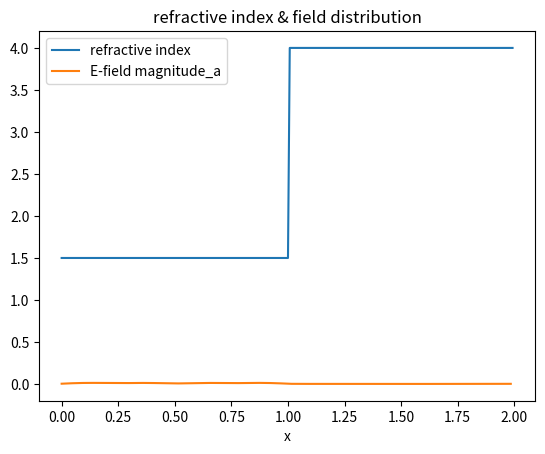
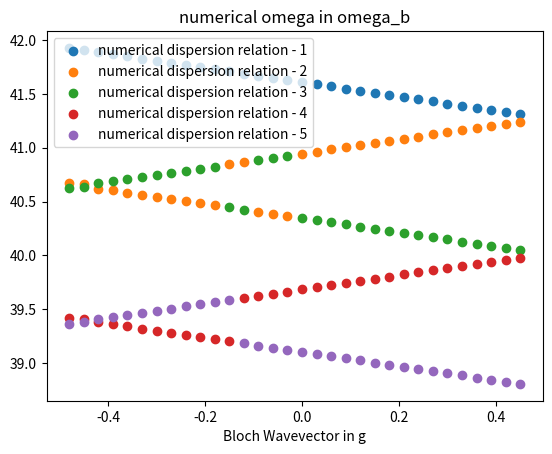

Here is the Python script that generated these plots, in order:
import numpy as np
import matplotlib.pyplot as plt
from scipy.linalg import eig

## computation of 1D photonic crystal
## dispersion relation and E-field distribution

## able to solve on axis mode and off-axis but TM mode

def pc_main():
    ## users set
    n1 = 1.5
    n2 = 4
    d1 = 1
    d2 = 1
    
    N_samp = 2**(7)

    ## operation
    num = 5
    
    nfun = lambda x: n1*(x <= d1)*(x>=0) + n2*(x > d1)*(x<=(d2+d1))
    
    xlist = np.linspace(0,d1+d2,2*N_samp,endpoint = False)
    xlist_plot = np.linspace(0,d1+d2,N_samp,endpoint = False)
    eta_list = 1/(nfun(xlist)**2)

    f_eta = np.fft.fftshift(np.fft.fft(eta_list))/(2*N_samp)
    
    F_eta = f_eta[N_samp]*np.eye(N_samp,k=0,dtype = np.complex128)
    for i in range(1,N_samp):
        F_eta = F_eta + f_eta[N_samp + i]*np.eye(N_samp,k=-i,dtype = np.complex128) + f_eta[N_samp - i]*np.eye(N_samp,k=i,dtype = np.complex128)

    ## different F matrix for different bloch wavevector k
    klist = np.arange(-0.48,0.48,0.03) # k
    ylist = np.empty([num,len(klist)])
    kx_proportion = 0.00005
    for order in range(len(klist)):
        k = klist[order]
        f_n = np.arange(0,N_samp) - N_samp//2 + k 
        F_aa = np.tensordot(f_n,f_n,axes = 0)*F_eta # 
        
        F_ab = np.tile((k + np.arange(-N_samp//2,N_samp//2)),(N_samp,1)).T
        F_ab = -F_ab*k*kx_proportion*F_eta
              
        F_ba = np.tile((k + np.arange(-N_samp//2,N_samp//2)),(N_samp,1))
        F_ba = -kx_proportion*k*F_eta*F_ba
        
        F_bb = (kx_proportion*k)**2*F_eta
        
        FF = np.empty([2*N_samp,2*N_samp],dtype = np.complex128)
        FF[0:N_samp,0:N_samp] = F_aa
        FF[0:N_samp,N_samp::] = F_ab
        FF[N_samp::,0:N_samp] = F_ba
        FF[N_samp::,N_samp::] = F_bb       
        
        A = np.sum(np.abs(FF - np.conj(FF.T)),axis = None)

        eig_val, eig_vec = eig(FF)  
        ylist[:,order] = np.abs(np.sqrt(eig_val[0:num]))
        

    ## plot
    plt.figure(1)
    P_a = np.fft.ifft(eig_vec[0:N_samp,2])
    plt.plot(xlist,nfun(xlist),label = "refractive index")
    #plt.plot(xlist,(np.fft.ifft(np.fft.fftshift(f_eta))*N_samp*2)**(-0.5),label = "fft refractive index")
    plt.plot(xlist_plot,np.abs(P_a),label = "E-field magnitude_a")
    #plt.plot(xlist_plot,np.abs(P_b),label = "E-field magnitude_b")
    plt.xlabel('x')
    plt.legend()
    plt.title("refractive index & field distribution")
    
    plt.figure(2)
    for i in range(num):
        plt.scatter(klist,ylist[i,:],label = f"numerical dispersion relation - {i+1}")
    plt.xlabel('Bloch Wavevector in g')
    plt.title('numerical omega in omega_b') # omega_b := 2*pi/(d1+d2)
    plt.legend()
    
    # plt.figure(3)
    # a = 2*np.pi/(d1+d2)
    # wlist_1 = np.linspace(0.001,0.156,25)
    # wlist_2 = np.linspace(0.24,0.349,25)
    # wlist_3 = np.linspace(0.452,0.595,25)
    # K_bloch = lambda w: 1/(2*np.pi)*np.arccos( (n1+n2)**2/(4*n1*n2) * ( np.cos(w*a*(n1*d1+n2*d2)) - (n1-n2)**2/(n1+n2)**2 * np.cos(w*a*(n1*d1 - n2*d2)) )      )    
    # plt.plot(K_bloch(wlist_1),wlist_1,label = "ana dispersion relation - 1")
    # plt.plot(K_bloch(wlist_2),wlist_2,label = "ana dispersion relation - 2")
    # plt.plot(K_bloch(wlist_3),wlist_3,label = "ana dispersion relation - 3")
    # plt.xlabel('Bloch Wavevector in g')
    # plt.title('analytical omega in omega_b')
    # plt.legend()
    
    plt.show()
if __name__ == "__main__":
    pc_main()